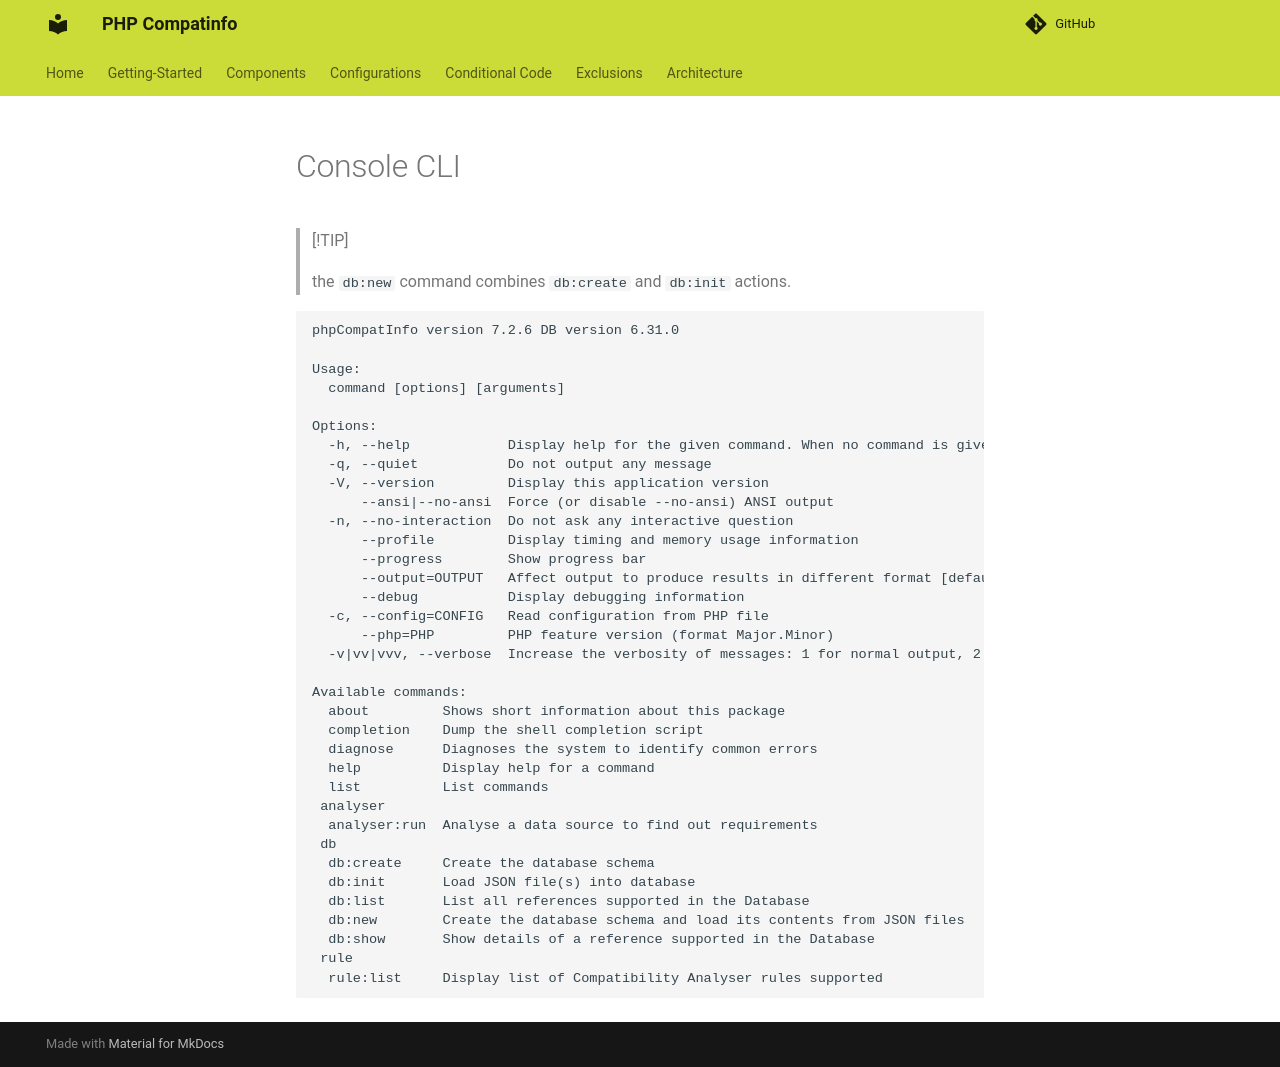

repository: llaville/php-compatinfo · page: 7.3/usage/console/index.html · generator: mkdocs

<!-- markdownlint-disable MD013 -->
# Console CLI

> [!TIP]
>
> the `db:new` command combines `db:create` and `db:init` actions.

```text
phpCompatInfo version 7.2.6 DB version 6.31.0

Usage:
  command [options] [arguments]

Options:
  -h, --help            Display help for the given command. When no command is given display help for the list command
  -q, --quiet           Do not output any message
  -V, --version         Display this application version
      --ansi|--no-ansi  Force (or disable --no-ansi) ANSI output
  -n, --no-interaction  Do not ask any interactive question
      --profile         Display timing and memory usage information
      --progress        Show progress bar
      --output=OUTPUT   Affect output to produce results in different format [default: ["console"]] (multiple values allowed)
      --debug           Display debugging information
  -c, --config=CONFIG   Read configuration from PHP file
      --php=PHP         PHP feature version (format Major.Minor)
  -v|vv|vvv, --verbose  Increase the verbosity of messages: 1 for normal output, 2 for more verbose output and 3 for debug

Available commands:
  about         Shows short information about this package
  completion    Dump the shell completion script
  diagnose      Diagnoses the system to identify common errors
  help          Display help for a command
  list          List commands
 analyser
  analyser:run  Analyse a data source to find out requirements
 db
  db:create     Create the database schema
  db:init       Load JSON file(s) into database
  db:list       List all references supported in the Database
  db:new        Create the database schema and load its contents from JSON files
  db:show       Show details of a reference supported in the Database
 rule
  rule:list     Display list of Compatibility Analyser rules supported
```
